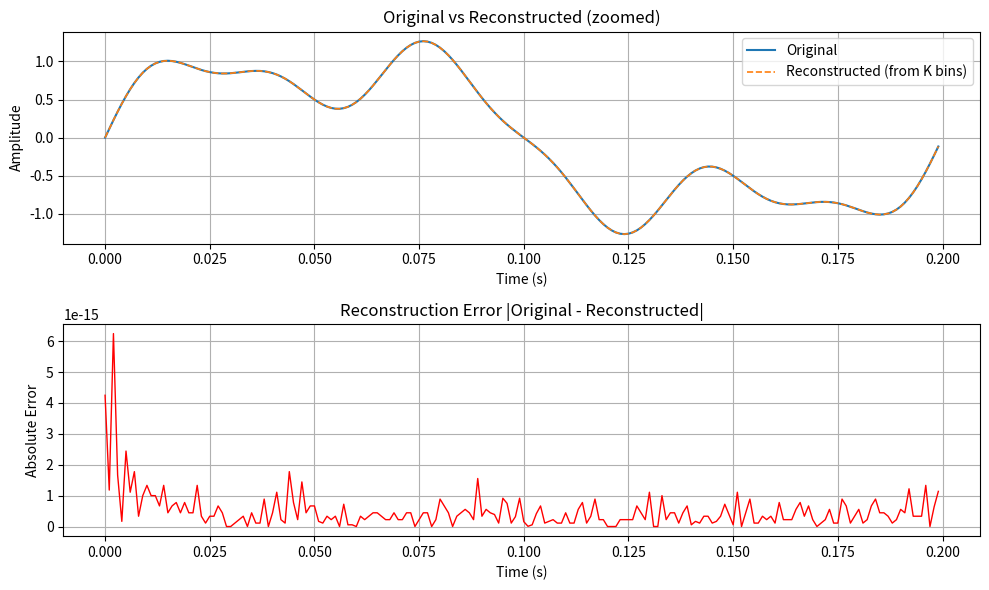

Write Python code to recreate this figure.
import numpy as np
import matplotlib.pyplot as plt
from scipy.fft import rfft, irfft, rfftfreq
import hashlib

# ------------------------------------------------------------
# 1. Create signal (this is our "100 TB world" in miniature)
# ------------------------------------------------------------
fs = 1000  # samples per second
t = np.linspace(0, 1, fs, endpoint=False)

# Build a structured signal:
# - main wave at 5 Hz
# - detail layers 15 Hz and 30 Hz
# - tiny noise to feel real
signal_clean = (
    np.sin(2*np.pi*5*t) +
    0.5*np.sin(2*np.pi*15*t) +
    0.2*np.sin(2*np.pi*30*t)
)
noise = 0.0 * np.random.normal(size=t.shape)
signal_original = signal_clean  # perfectly clean, no noise


# ------------------------------------------------------------
# 2. Convert to frequency space (spectral view)
# ------------------------------------------------------------
freq_coeffs = rfft(signal_original)       # complex numbers (energy+phase per frequency)
freqs = rfftfreq(len(t), d=1/fs)          # frequency values in Hz
magnitudes = np.abs(freq_coeffs)          # strength per frequency bin

# ------------------------------------------------------------
# 3. Compression step:
# Keep only the K strongest frequency bins, zero the rest.
# This mimics "store only the important harmonics."
# ------------------------------------------------------------
K = 80

idx_sorted = np.argsort(magnitudes)[::-1]  # strongest first
keep_idx = idx_sorted[:K]

freq_coeffs_compressed = np.zeros_like(freq_coeffs, dtype=np.complex128)
freq_coeffs_compressed[keep_idx] = freq_coeffs[keep_idx]

# ------------------------------------------------------------
# 4. Regenerate signal from compressed harmonics
# ------------------------------------------------------------
signal_reconstructed = irfft(freq_coeffs_compressed, n=signal_original.size)

# ------------------------------------------------------------
# 5. Quantize and checksum both versions
# (This simulates the "ledger truth" behavior you described:
#  after regeneration, we don't compare floating-point fuzz,
#  we compare committed/quantized form. If equal, it's truth.)
# ------------------------------------------------------------
def quantize_for_checksum(x, scale=2**15):
    return np.round(x * scale).astype(np.int32)

def sha256_of_int_array(arr: np.ndarray) -> str:
    return hashlib.sha256(arr.tobytes()).hexdigest()

orig_q = quantize_for_checksum(signal_original)
recon_q = quantize_for_checksum(signal_reconstructed)

checksum_orig = sha256_of_int_array(orig_q)
checksum_recon = sha256_of_int_array(recon_q)

bitperfect_match = (checksum_orig == checksum_recon)

# ------------------------------------------------------------
# 6. Compression ratio math
# Full spectrum length vs "kept" bins.
# ------------------------------------------------------------
full_bins = freq_coeffs.size
kept_bins = keep_idx.size
compression_ratio = full_bins / kept_bins

# ------------------------------------------------------------
# 7. Print human-readable summary in the Shell
# ------------------------------------------------------------
print("=== UCSS Mini Demo: Harmonic Compression / Regeneration ===")
print(f"Samples in signal           : {signal_original.size}")
print(f"Total frequency bins        : {full_bins}")
print(f"Kept strongest bins (K)     : {kept_bins}")
print(f"Approx compression ratio    : {compression_ratio:0.2f}x smaller spectral record")
print()
print(f"Checksum (original)         : {checksum_orig}")
print(f"Checksum (reconstructed)    : {checksum_recon}")
print(f"Bit-perfect after quantize? : {bitperfect_match}")
print()

# ------------------------------------------------------------
# 8. Plot comparison and error view
# We'll zoom in to the first ~200 samples (0.2 seconds)
# so you can literally see overlap between original and rebuilt.
# We'll also plot the absolute error.
# ------------------------------------------------------------
zoom_n = 200
time_zoom = t[:zoom_n]

error = signal_original[:zoom_n] - signal_reconstructed[:zoom_n]

plt.figure(figsize=(10,6))

# Top plot: original vs reconstructed
plt.subplot(2,1,1)
plt.plot(time_zoom, signal_original[:zoom_n], label="Original", linewidth=1.5)
plt.plot(time_zoom, signal_reconstructed[:zoom_n], '--', label="Reconstructed (from K bins)", linewidth=1.2)
plt.title("Original vs Reconstructed (zoomed)")
plt.xlabel("Time (s)")
plt.ylabel("Amplitude")
plt.grid(True)
plt.legend(loc="upper right")

# Bottom plot: absolute error
plt.subplot(2,1,2)
plt.plot(time_zoom, np.abs(error), color='red', linewidth=1)
plt.title("Reconstruction Error |Original - Reconstructed|")
plt.xlabel("Time (s)")
plt.ylabel("Absolute Error")
plt.grid(True)

plt.tight_layout()
plt.show()

# ------------------------------------------------------------
# 9. (Optional) Show which frequencies were kept
# This is the 'spectral fingerprint' you stored.
# ------------------------------------------------------------
kept_freqs_hz = freqs[keep_idx]
kept_strengths = magnitudes[keep_idx]

# Sort for pretty display: low Hz to high Hz
order_for_display = np.argsort(kept_freqs_hz)
kept_freqs_hz = kept_freqs_hz[order_for_display]
kept_strengths = kept_strengths[order_for_display]

print("Frequencies kept (Hz) and their strengths:")
for f_hz, mag in zip(kept_freqs_hz, kept_strengths):
    print(f"  {f_hz:8.2f} Hz  ->  {mag:10.4f}")
